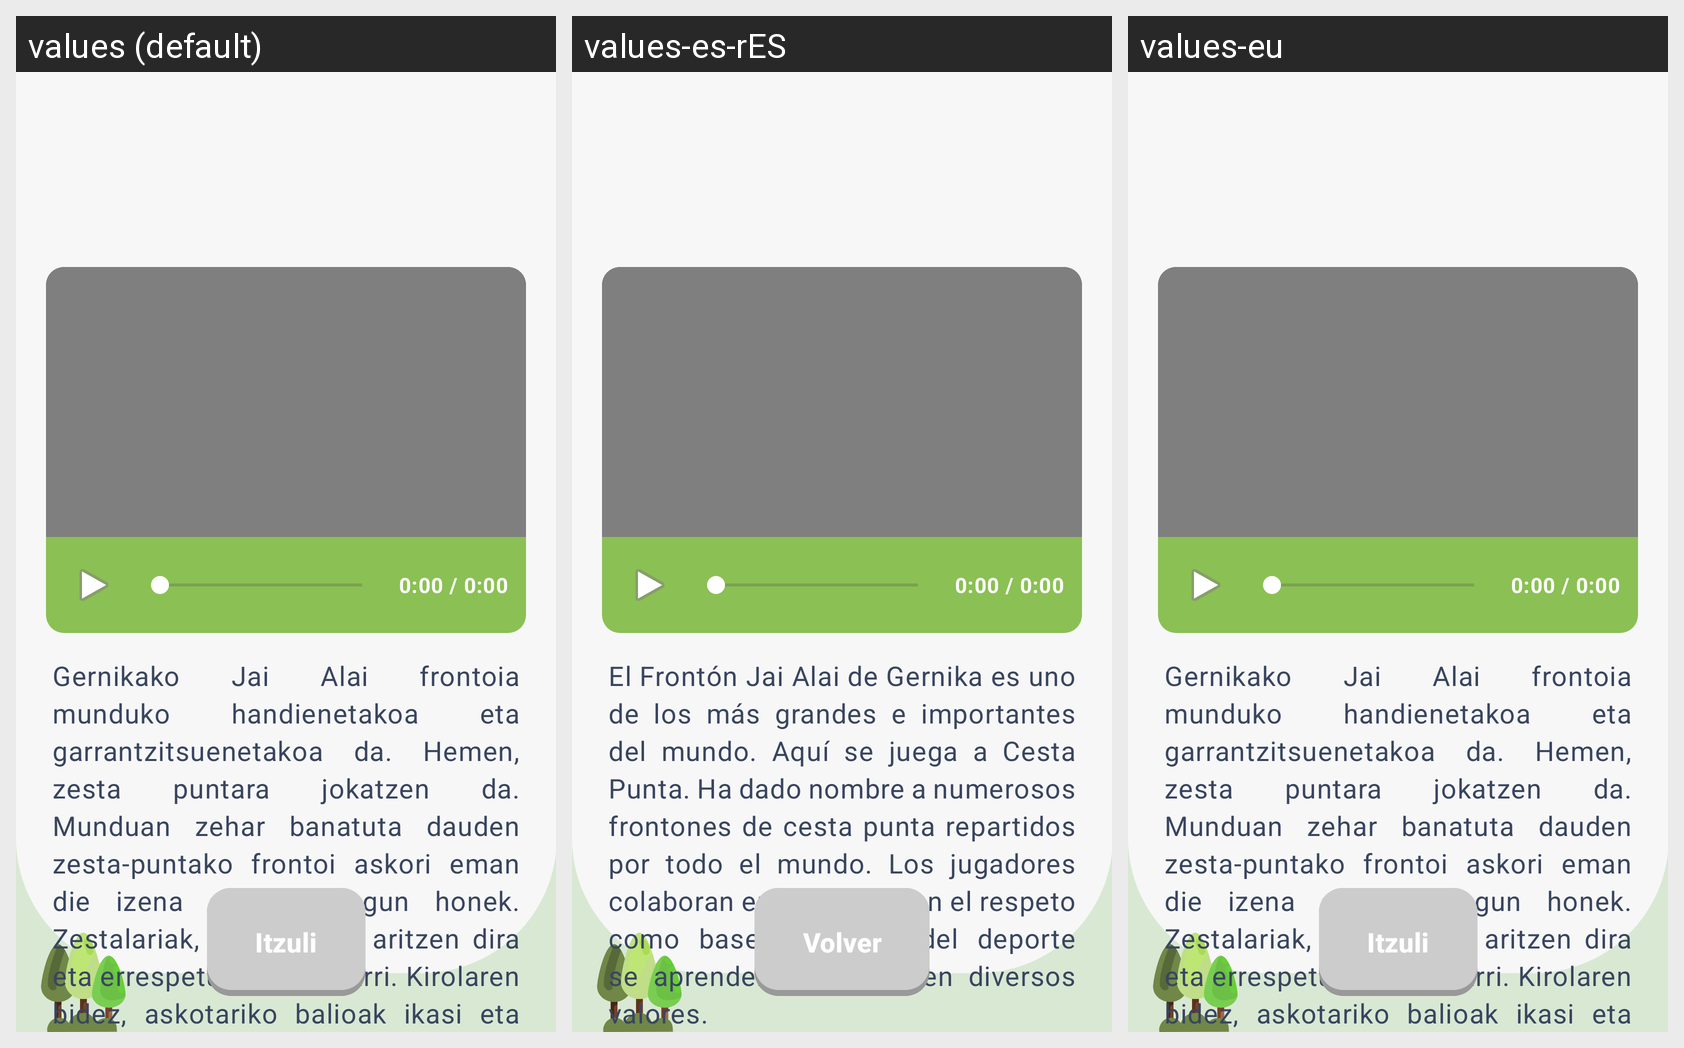

The Android screen above is rendered under several locales of the same app. Produce the string resources it draws, with the default and per-locale values.
Android screen res/layout/fronton_info.xml rendered under 3 locales, left to right: values (default), values-es-rES, values-eu. Device: Nexus 5 (rendered at 1080×1920; each locale shown at half size, 540×960, under a caption strip naming it); theme Theme.GernikApp.
Strings drawn on this screen, with the default value and each locale's value (text and hints the layout hard-codes, and strings that could not be matched under every locale, appear in the picture but are not listed):

_0_00_0_00
  values: 0:00 / 0:00
  values-es-rES: 0:00 / 0:00
  values-eu: 0:00 / 0:00  [not translated; the default value is used]

gernikako_jai_alai_frontoia_munduko_handienetakoa_eta_garrantzitsuenetakoa_da_hemen_zesta_puntara_jokatzen_da_munduan_zehar_banatuta_dauden_zesta_puntako_frontoi_askori_eman_die_izena_aurrean_dugun_honek_zestalariak_elkarlanean_aritzen_dira_eta_errespetua_dute_oinarri_kirolaren_bidez_askotariko_balioak_ikasi_eta_transmititzen_direlarik
  values: Gernikako Jai Alai frontoia munduko handienetakoa eta garrantzitsuenetakoa da. Hemen, zesta puntara jokatzen da. Munduan zehar banatuta dauden zesta-puntako frontoi askori eman die izena aurrean dugun honek. Zestalariak, elkarlanean aritzen dira eta errespetua dute oinarri. Kirolaren bidez, askotariko balioak ikasi eta transmititzen direlarik.
  values-es-rES: El Frontón Jai Alai de Gernika es uno de los más grandes e importantes del mundo. Aquí se juega a Cesta Punta. Ha dado nombre a numerosos frontones de cesta punta repartidos por todo el mundo. Los jugadores colaboran entre sí y tienen el respeto como base. A través del deporte se aprenden y transmiten diversos valores.
  values-eu: Gernikako Jai Alai frontoia munduko handienetakoa eta garrantzitsuenetakoa da. Hemen, zesta puntara jokatzen da. Munduan zehar banatuta dauden zesta-puntako frontoi askori eman die izena aurrean dugun honek. Zestalariak, elkarlanean aritzen dira eta errespetua dute oinarri. Kirolaren bidez, askotariko balioak ikasi eta transmititzen direlarik.  [not translated; the default value is used]

itzuli
  values: Itzuli
  values-es-rES: Volver
  values-eu: Itzuli  [not translated; the default value is used]
